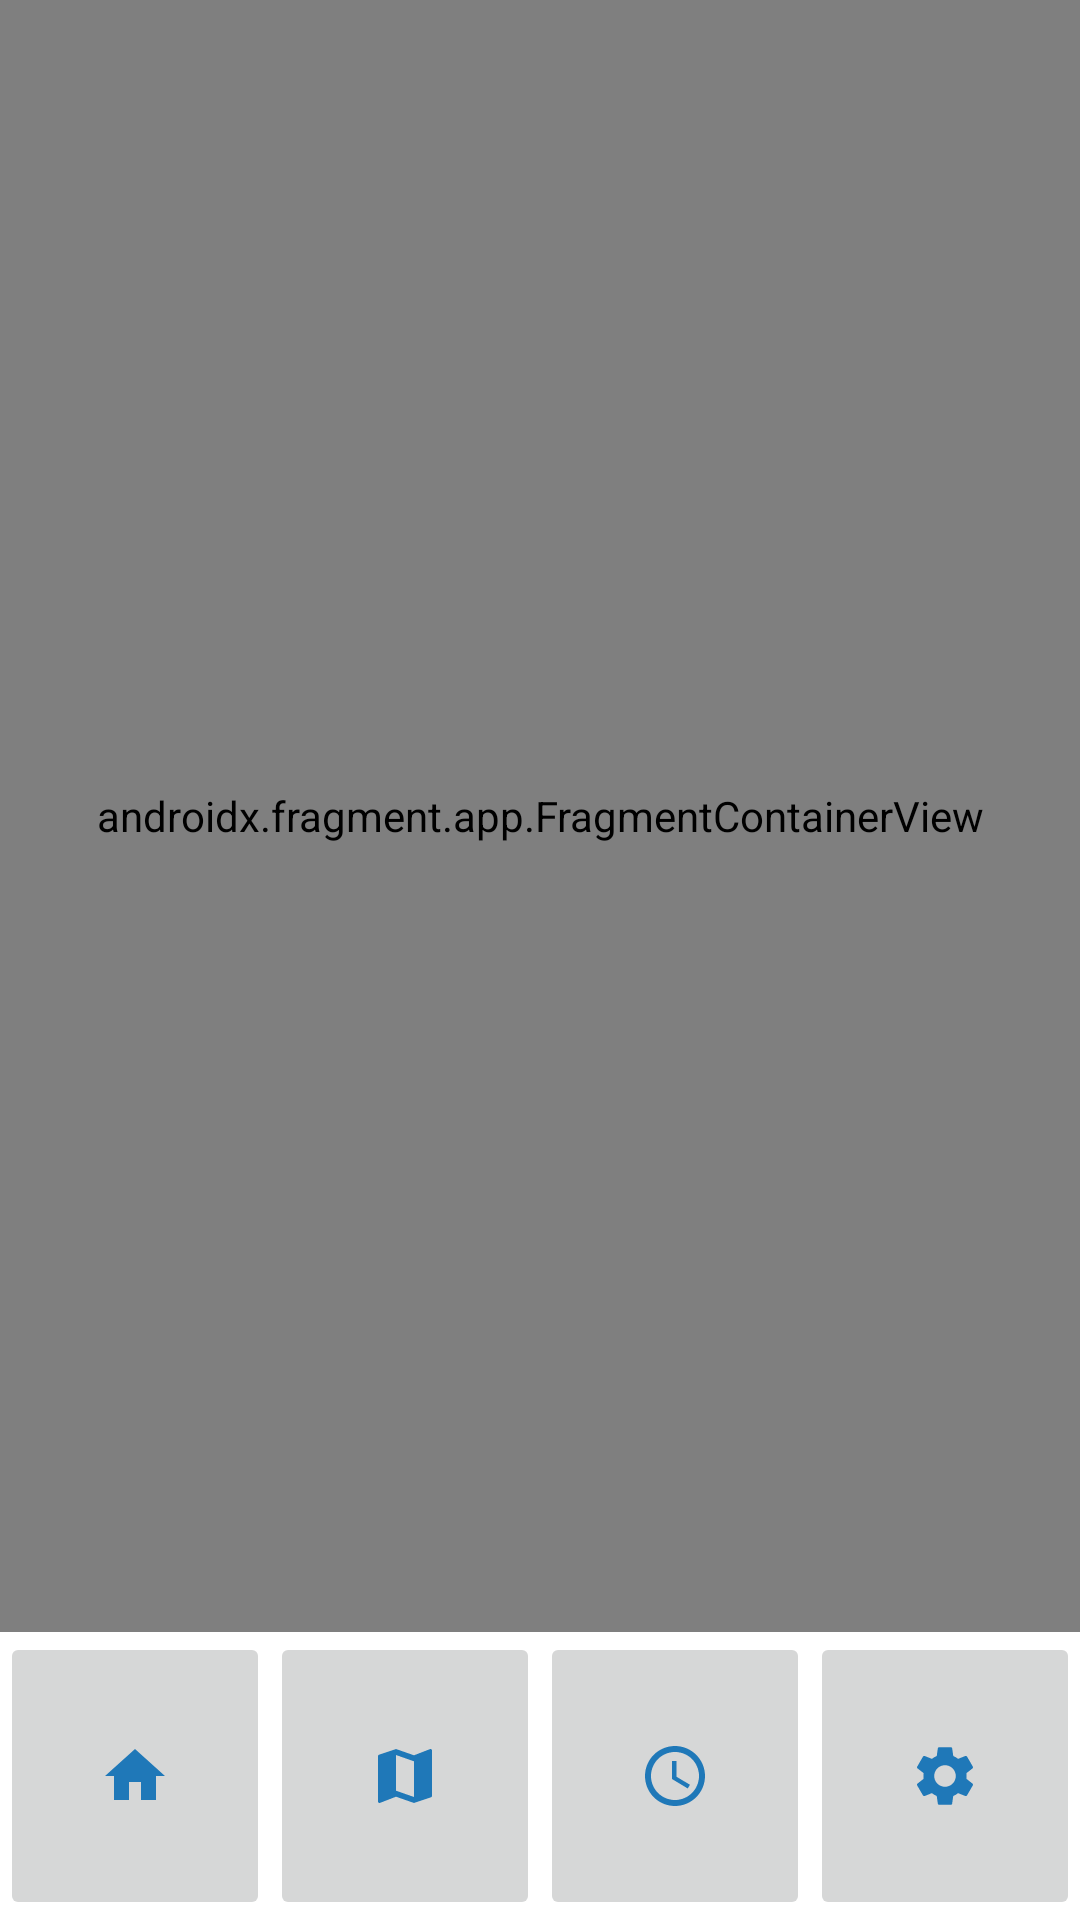

This screen was rendered from an Android layout file. Write that file and the resources it references.
<!-- AndroidManifest.xml: application theme Theme.SamsungProjectJava -->
<!-- res/layout/activity_laa.xml -->
<?xml version="1.0" encoding="utf-8"?>
<LinearLayout xmlns:android="http://schemas.android.com/apk/res/android"
    xmlns:app="http://schemas.android.com/apk/res-auto"
    xmlns:tools="http://schemas.android.com/tools"
    android:layout_width="match_parent"
    android:layout_height="match_parent"
    android:orientation="vertical"
    tools:context=".MainActivity">

    <androidx.fragment.app.FragmentContainerView
        android:layout_width="match_parent"
        android:layout_height="match_parent"
        android:layout_weight="0.15"
        android:id="@+id/fragment_a"
        android:name="com.example.samsungprojectjava.HomeFragment">

    </androidx.fragment.app.FragmentContainerView>

    <LinearLayout
        android:layout_width="match_parent"
        android:layout_height="match_parent"
        android:layout_weight="0.85"
        android:orientation="horizontal">


        <ImageButton
            android:id="@+id/button_home"
            android:layout_width="0dp"
            android:layout_height="match_parent"
            android:layout_weight="0.25"
            android:src="@drawable/ic_baseline_home_24"
            app:layout_constraintBottom_toBottomOf="parent"
            app:layout_constraintEnd_toStartOf="@id/button_map"
            app:layout_constraintStart_toStartOf="parent"
            app:layout_constraintTop_toTopOf="parent"
            app:layout_constraintWidth_default="percent"
            app:layout_constraintWidth_percent="0.25" />

        <ImageButton
            android:id="@+id/button_map"
            android:layout_width="0dp"
            android:layout_height="match_parent"
            android:layout_weight="0.25"
            android:src="@drawable/ic_baseline_map_24"
            app:layout_constraintBottom_toBottomOf="parent"
            app:layout_constraintEnd_toEndOf="@+id/button_schedule"
            app:layout_constraintStart_toEndOf="@+id/button_home"
            app:layout_constraintTop_toTopOf="parent"
            app:layout_constraintWidth_default="percent"
            app:layout_constraintWidth_percent="0.25" />

        <ImageButton
            android:id="@+id/button_schedule"
            android:layout_width="0dp"
            android:layout_height="match_parent"
            android:layout_weight="0.25"
            android:src="@drawable/ic_baseline_schedule_24"
            app:layout_constraintBottom_toBottomOf="parent"
            app:layout_constraintEnd_toStartOf="@+id/button_settings"
            app:layout_constraintStart_toStartOf="@id/button_map"
            app:layout_constraintTop_toTopOf="parent"
            app:layout_constraintWidth_default="percent"
            app:layout_constraintWidth_percent="0.25" />

        <ImageButton
            android:id="@+id/button_settings"
            android:layout_width="0dp"
            android:layout_height="match_parent"
            android:layout_weight="0.25"
            android:src="@drawable/ic_baseline_settings_24"
            app:layout_constraintBottom_toBottomOf="parent"
            app:layout_constraintEnd_toEndOf="parent"
            app:layout_constraintStart_toEndOf="@+id/button_schedule"
            app:layout_constraintTop_toTopOf="parent"
            app:layout_constraintWidth_default="percent"
            app:layout_constraintWidth_percent="0.25" />

    </LinearLayout>

</LinearLayout>
<!-- resources referenced by this layout -->
<resources>
  <!-- drawable ic_baseline_home_24 (drawable) -->
  <vector android:height="24dp" android:tint="#1F78B8"
      android:viewportHeight="24" android:viewportWidth="24"
      android:width="24dp" xmlns:android="http://schemas.android.com/apk/res/android">
      <path android:fillColor="@android:color/white" android:pathData="M10,20v-6h4v6h5v-8h3L12,3 2,12h3v8z"/>
  </vector>
  <!-- drawable ic_baseline_map_24 (drawable) -->
  <vector android:height="24dp" android:tint="#1F78B8"
      android:viewportHeight="24" android:viewportWidth="24"
      android:width="24dp" xmlns:android="http://schemas.android.com/apk/res/android">
      <path android:fillColor="@android:color/white" android:pathData="M20.5,3l-0.16,0.03L15,5.1 9,3 3.36,4.9c-0.21,0.07 -0.36,0.25 -0.36,0.48V20.5c0,0.28 0.22,0.5 0.5,0.5l0.16,-0.03L9,18.9l6,2.1 5.64,-1.9c0.21,-0.07 0.36,-0.25 0.36,-0.48V3.5c0,-0.28 -0.22,-0.5 -0.5,-0.5zM15,19l-6,-2.11V5l6,2.11V19z"/>
  </vector>
  <!-- drawable ic_baseline_schedule_24 (drawable) -->
  <vector android:height="24dp" android:tint="#1F78B8"
      android:viewportHeight="24" android:viewportWidth="24"
      android:width="24dp" xmlns:android="http://schemas.android.com/apk/res/android">
      <path android:fillColor="@android:color/white" android:pathData="M11.99,2C6.47,2 2,6.48 2,12s4.47,10 9.99,10C17.52,22 22,17.52 22,12S17.52,2 11.99,2zM12,20c-4.42,0 -8,-3.58 -8,-8s3.58,-8 8,-8 8,3.58 8,8 -3.58,8 -8,8z"/>
      <path android:fillColor="@android:color/white" android:pathData="M12.5,7H11v6l5.25,3.15 0.75,-1.23 -4.5,-2.67z"/>
  </vector>
  <!-- drawable ic_baseline_settings_24 (drawable) -->
  <vector android:height="24dp" android:tint="#1F78B8"
      android:viewportHeight="24" android:viewportWidth="24"
      android:width="24dp" xmlns:android="http://schemas.android.com/apk/res/android">
      <path android:fillColor="@android:color/white" android:pathData="M19.14,12.94c0.04,-0.3 0.06,-0.61 0.06,-0.94c0,-0.32 -0.02,-0.64 -0.07,-0.94l2.03,-1.58c0.18,-0.14 0.23,-0.41 0.12,-0.61l-1.92,-3.32c-0.12,-0.22 -0.37,-0.29 -0.59,-0.22l-2.39,0.96c-0.5,-0.38 -1.03,-0.7 -1.62,-0.94L14.4,2.81c-0.04,-0.24 -0.24,-0.41 -0.48,-0.41h-3.84c-0.24,0 -0.43,0.17 -0.47,0.41L9.25,5.35C8.66,5.59 8.12,5.92 7.63,6.29L5.24,5.33c-0.22,-0.08 -0.47,0 -0.59,0.22L2.74,8.87C2.62,9.08 2.66,9.34 2.86,9.48l2.03,1.58C4.84,11.36 4.8,11.69 4.8,12s0.02,0.64 0.07,0.94l-2.03,1.58c-0.18,0.14 -0.23,0.41 -0.12,0.61l1.92,3.32c0.12,0.22 0.37,0.29 0.59,0.22l2.39,-0.96c0.5,0.38 1.03,0.7 1.62,0.94l0.36,2.54c0.05,0.24 0.24,0.41 0.48,0.41h3.84c0.24,0 0.44,-0.17 0.47,-0.41l0.36,-2.54c0.59,-0.24 1.13,-0.56 1.62,-0.94l2.39,0.96c0.22,0.08 0.47,0 0.59,-0.22l1.92,-3.32c0.12,-0.22 0.07,-0.47 -0.12,-0.61L19.14,12.94zM12,15.6c-1.98,0 -3.6,-1.62 -3.6,-3.6s1.62,-3.6 3.6,-3.6s3.6,1.62 3.6,3.6S13.98,15.6 12,15.6z"/>
  </vector>
  <style name="Theme.SamsungProjectJava" parent="Theme.MaterialComponents.DayNight.DarkActionBar">
          
          <item name="colorPrimary">@color/purple_500</item>
          <item name="colorPrimaryVariant">@color/purple_700</item>
          <item name="colorOnPrimary">@color/white</item>
          
          <item name="colorSecondary">@color/teal_200</item>
          <item name="colorSecondaryVariant">@color/teal_700</item>
          <item name="colorOnSecondary">@color/black</item>
          
          <item name="android:statusBarColor">?attr/colorPrimaryVariant</item>
          
      </style>
  <!-- not gathered from this repository: default colours our renderer supplied (Android Studio template values) -->
  <color name="purple_500">#FF6200EE</color>
  <color name="purple_700">#FF3700B3</color>
  <color name="teal_200">#FF03DAC5</color>
  <color name="teal_700">#FF018786</color>
  <color name="black">#FF000000</color>
  <color name="white">#FFFFFFFF</color>
</resources>
